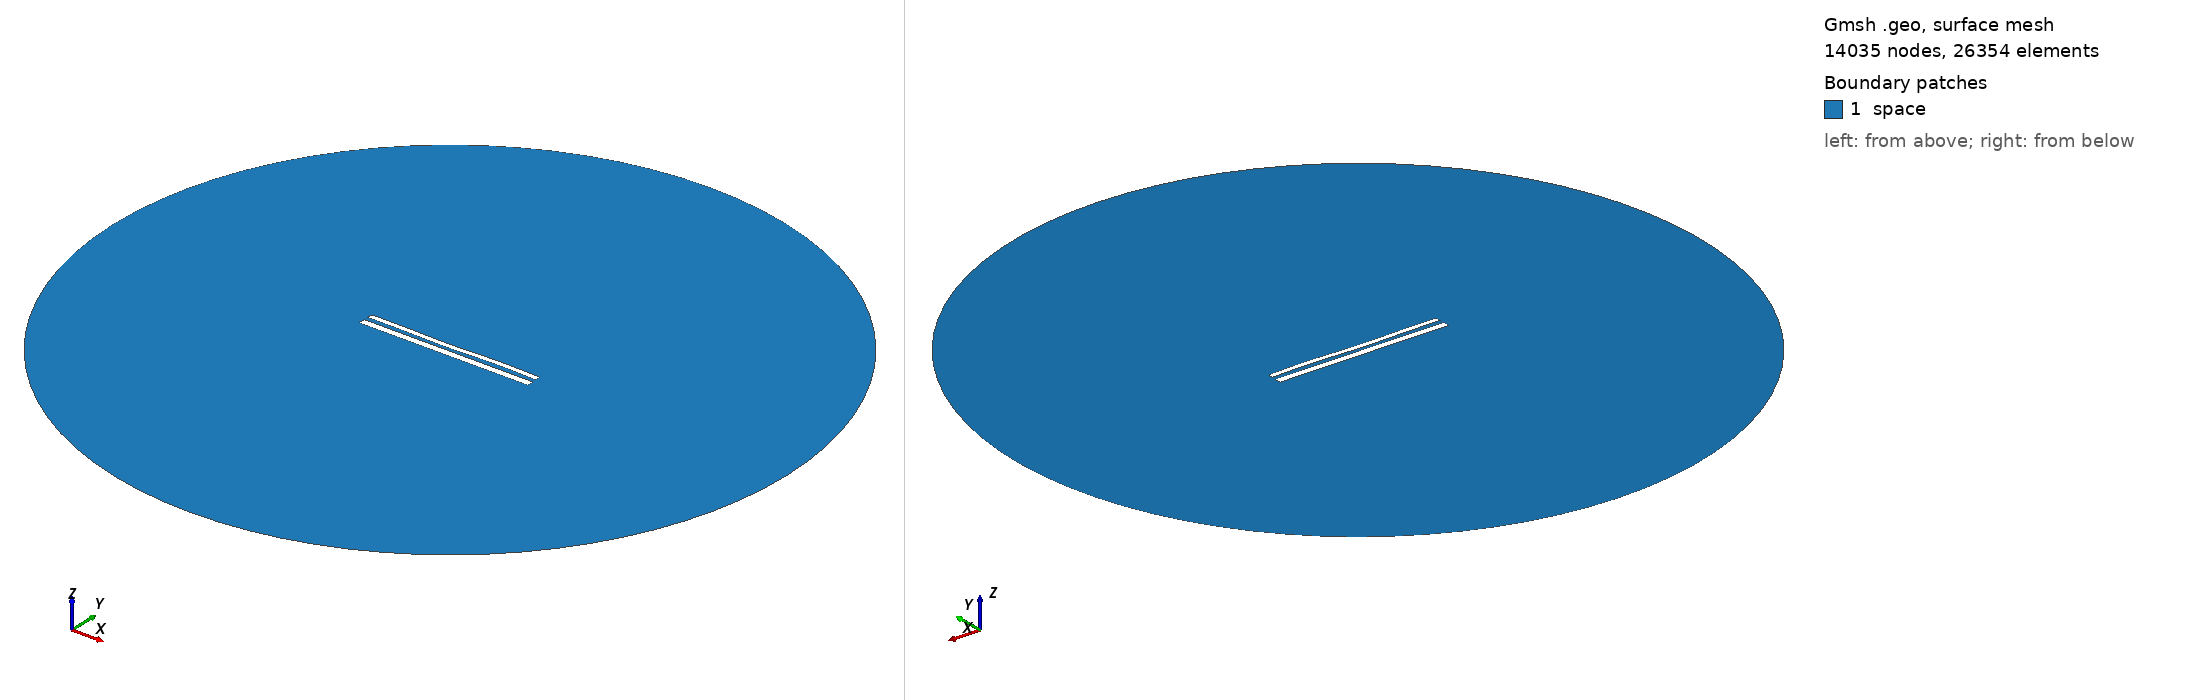

Gmsh geometry script, surface-meshed: 14035 nodes, 26354 surface elements. Boundary patches (legend numbers): 1 space. Left view from above one corner, right view from below the opposite corner. Legend entries are the model's physical surfaces. The drawing asked Gmsh for element sizes between 1% and 20% of the model's largest extent; the script's own settings can give other sizes.

=== 12130.geo (drawn) ===
//---------------------------------------
// Geometry kernel
//---------------------------------------

SetFactory("OpenCASCADE");



//---------------------------------------
// Parameters of the geometry
//---------------------------------------

// Overetch of the upper plate
overetch = 0.375;

// Distance between the plates
distance = 2.5;

// Discretization over the x axis (for the deformation)
nx = 50; 

// Length of the plate
L = 100 - overetch; 

// Number of modes
n = 4; 

// 1st mode coefficient
coeff(1) = 0.0;
beta(1) = 0.596864 * 3.1415926535 / L;

// 2nd mode coefficient
coeff(2) = -0.15;
beta(2) = 1.49418 * 3.1415926535 / L;

// 3rd mode coefficient
coeff(3) = -0.15;
beta(3) = 2.50025 * 3.1415926535 / L;

// 4th mode coefficient
coeff(4) = 0.15;
beta(4) = 3.49999 * 3.1415926535 / L;



//---------------------------------------
// Upper plate (deformed rectangle)
//---------------------------------------

// Coordiantes of the upper plate
xmin = -50;
xmax = 50 - overetch;

// Height of the upper plate
yheight = 4 - 2 * overetch;

// Indexes of the points
UpperID[] = {};
LowerID[] = {};
LeftID[] = {};
RightID[] = {};

// Point index
p = 1;

// Horizontal edges
For i In {1:nx}
    x = xmin + (i-1)*(xmax - xmin)/(nx-1);

    y_bottom = distance / 2 + overetch;
    For j In {1:n}
        C = (Cosh(beta(j)*L) + Cos(beta(j)*L)) / (Sinh(beta(j)*L) + Sin(beta(j)*L));
        y_bottom  = y_bottom + coeff(j) * (Cosh(beta(j)*(x+50)) - Cos(beta(j)*(x+50)) - C * (Sinh(beta(j)*(x+50)) - Sin(beta(j)*(x+50))));
    EndFor

    y_top = y_bottom + yheight;

    Point(p) = {x, y_top, 0, 1.0};
    UpperID[i] = p;
    p = p + 1;

    Point(p) = {x, y_bottom, 0, 1.0};
    LowerID[i] = p;
    p = p + 1;
EndFor

// Create point lists
UpperPts[] = {}; LowerPts[] = {};
For i In {1:nx}
  UpperPts[] += {UpperID[i]};
  LowerPts[] += {LowerID[i]};
EndFor

// Build splines
Spline(1) = {UpperPts[]};
Spline(2) = {LowerPts[]};
Line(3) = {LowerPts[nx-1], UpperPts[nx-1]};
Line(4) = {LowerPts[0], UpperPts[0]};

// Build the plane surface
Curve Loop(1) = {2, 3, -1, -4};
Plane Surface(1) = {1};



//---------------------------------------
// Lower plate (rectangle)
//---------------------------------------

// Vertices
Point(1001) = {-50, -1, 0, 1.0};
Point(1002) = { 50, -1, 0, 1.0};
Point(1003) = { 50,  -5, 0, 1.0};
Point(1004) = {-50,  -5, 0, 1.0};

// Edges
Line(5) = {1001, 1002};
Line(6) = {1002, 1003};
Line(7) = {1003, 1004};
Line(8) = {1004, 1001};

// Plane surface
Line Loop(2) = {5, 6, 7, 8};
Plane Surface(2) = {2}; 



//---------------------------------------
// Outer (fictious) boundary
//---------------------------------------

// Points
Point(1005) = {0, 0, 0};       // Center
Point(1006) = {200, 0, 0};     // Start point
Point(1007) = {0, 200, 0};     // 90 degrees
Point(1008) = {-200, 0, 0};    // 180 degrees
Point(1009) = {0, -200, 0};    // 270 degrees

// Circle arcs (each needs start, center, end)
Circle(9) = {1006, 1005, 1007};
Circle(10) = {1007, 1005, 1008};
Circle(11) = {1008, 1005, 1009};
Circle(12) = {1009, 1005, 1006};

// Plane surface for the entire domain
Curve Loop(3) = {9, 10, 11, 12};
Surface(3) = {3};

// Subtract the plates from the whole domain to obtain the actual domain where we want to solve the equations
BooleanDifference{ Surface{3}; Delete; }{ Surface{1}; Surface{2}; Delete; }




//---------------------------------------
// Transfinite Lines/Curves
//---------------------------------------

// Set the number of points on the boundaries
r = 7;

// Plates
Transfinite Curve {1, 2} = 50*r Using Progression 1;
Transfinite Curve {3, 4} = 2*r Using Progression 1;
Transfinite Line {5, 7} = 50*r Using Progression 1;
Transfinite Line {6, 8} = 2*r Using Progression 1;

// Outer boundary
Transfinite Line {9, 10, 11, 12} = 20 Using Progression 1;



//---------------------------------------
// Physical groups
//---------------------------------------                

// Physical curves (boundaries)
Physical Line("force_segment", 10) = {2};
Physical Line("upper_plate", 11) = {1, 3, 4};
Physical Line("lower_plate", 12) = {5, 6, 7, 8};
Physical Line("boundary", 20) = {9, 10, 11, 12};

// Physical Surfaces
Physical Surface("space", 30) = {3};



//---------------------------------------
// 6. Generate the Mesh
//---------------------------------------

// 2D mesh generation
Mesh 2;
